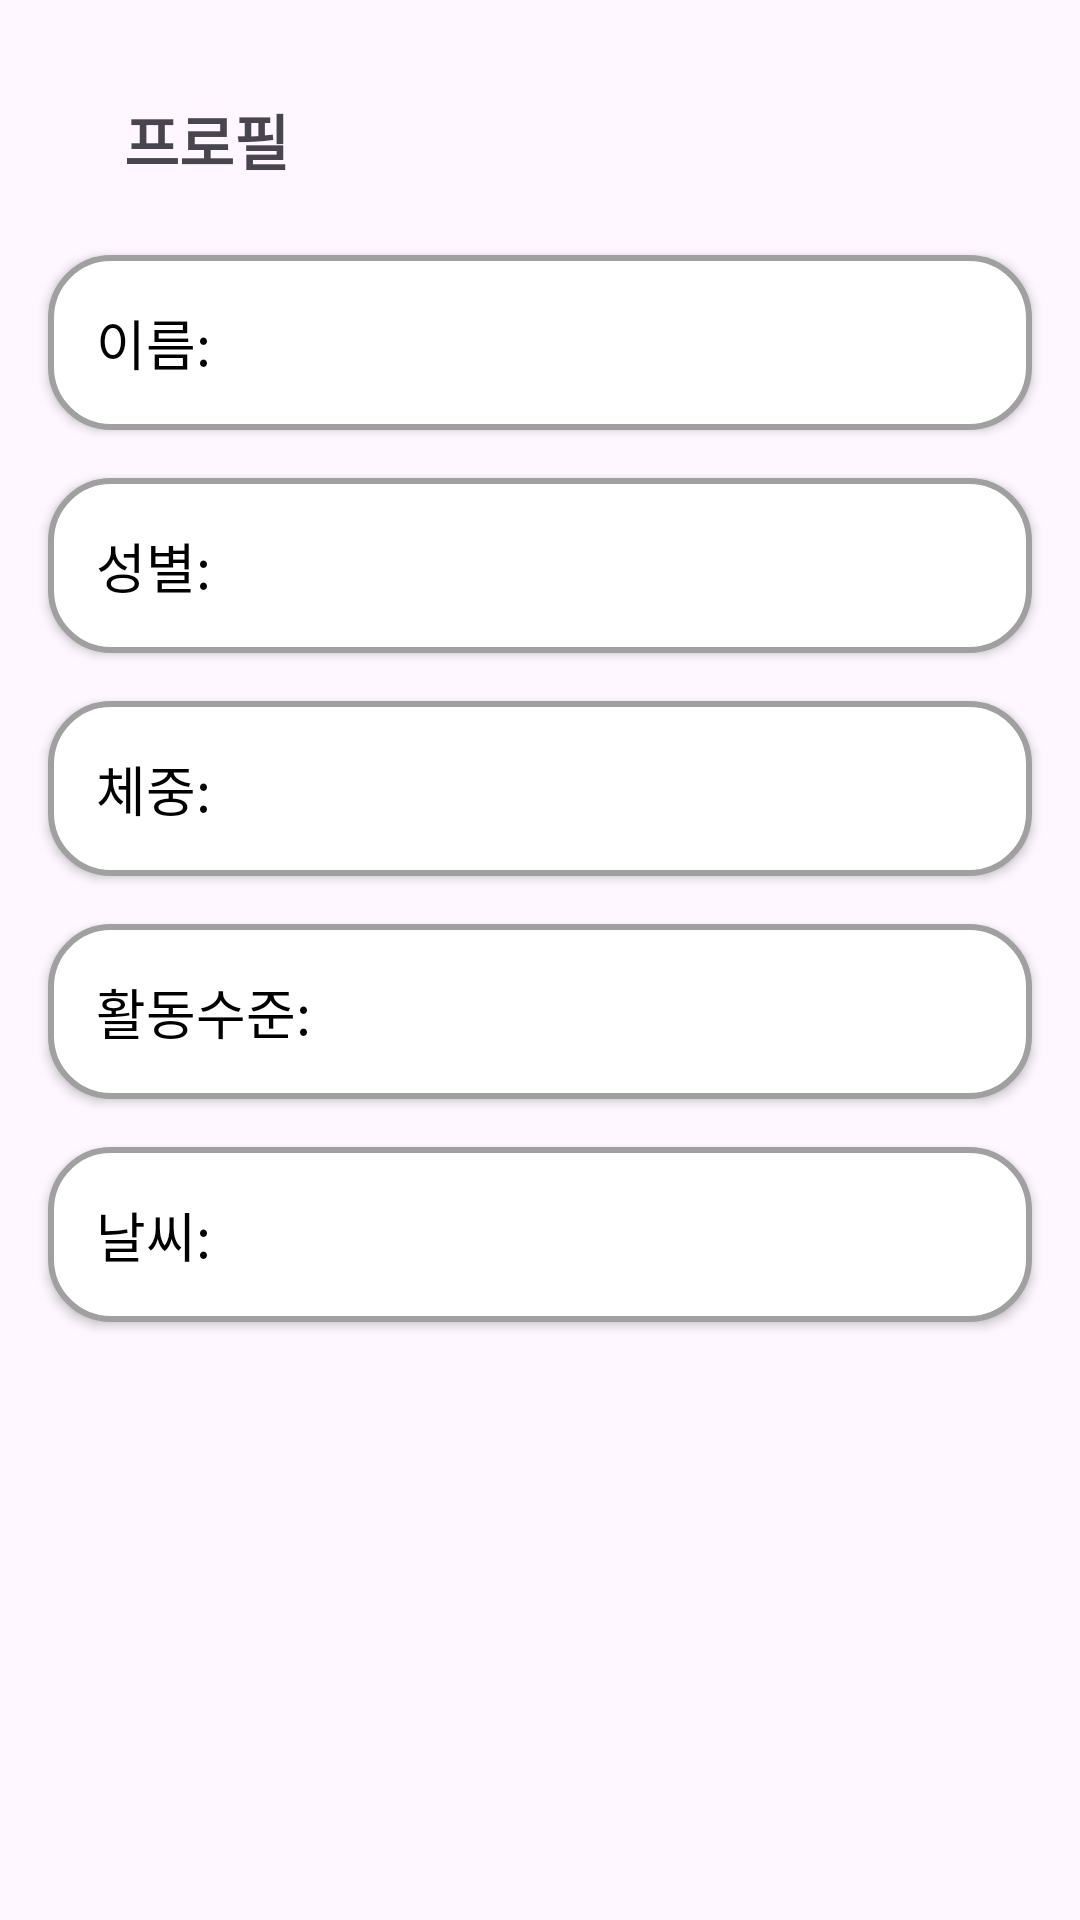

Reconstruct the res/layout file that produces this screen, plus the resources it refers to.
<!-- AndroidManifest.xml: application theme Theme.Nomooo -->
<!-- res/layout/activity_profile.xml -->
<?xml version="1.0" encoding="utf-8"?>
<androidx.constraintlayout.widget.ConstraintLayout xmlns:android="http://schemas.android.com/apk/res/android"
    xmlns:app="http://schemas.android.com/apk/res-auto"
    xmlns:tools="http://schemas.android.com/tools"
    android:id="@+id/main"
    android:layout_width="match_parent"
    android:layout_height="match_parent"
    tools:context=".ProfileActivity">

    <android.widget.Button
        android:id="@+id/btnchangeexcersize"
        android:layout_width="match_parent"
        android:layout_height="wrap_content"
        android:layout_margin="16dp"
        android:layout_marginStart="16dp"
        android:layout_marginTop="12dp"
        android:background="@drawable/rounded_button"
        android:gravity="start|center_vertical"
        android:padding="16dp"
        android:text="활동수준:"
        android:textColor="#000000"
        android:textSize="18sp"
        app:layout_constraintStart_toStartOf="parent"
        app:layout_constraintTop_toBottomOf="@+id/btnchangeweight" />

    <android.widget.Button
        android:id="@+id/btnchangeweather"
        android:layout_width="match_parent"
        android:layout_height="wrap_content"
        android:layout_margin="16dp"
        android:layout_marginStart="16dp"
        android:layout_marginTop="12dp"
        android:layout_marginEnd="16dp"
        android:background="@drawable/rounded_button"
        android:gravity="start|center_vertical"
        android:padding="16dp"
        android:text="날씨:"
        android:textColor="#000000"
        android:textSize="18sp"
        app:layout_constraintEnd_toEndOf="parent"
        app:layout_constraintHorizontal_bias="0.0"
        app:layout_constraintStart_toStartOf="parent"
        app:layout_constraintTop_toBottomOf="@+id/btnchangeexcersize" />

    <android.widget.Button
        android:id="@+id/btnchangeweight"
        android:layout_width="match_parent"
        android:layout_height="wrap_content"
        android:layout_margin="16dp"
        android:layout_marginStart="16dp"
        android:layout_marginTop="20dp"
        android:layout_marginEnd="16dp"
        android:background="@drawable/rounded_button"
        android:padding="16dp"
        android:text="체중:"
        android:gravity="start|center_vertical"
        android:textColor="#000000"
        android:textSize="18sp"
        app:layout_constraintEnd_toEndOf="parent"
        app:layout_constraintStart_toStartOf="parent"
        app:layout_constraintTop_toBottomOf="@+id/btnchangesex" />

    <android.widget.Button
        android:id="@+id/btnchangesex"
        android:layout_width="match_parent"
        android:layout_height="wrap_content"
        android:layout_margin="16dp"
        android:layout_marginStart="16dp"
        android:layout_marginTop="11dp"
        android:layout_marginEnd="16dp"
        android:background="@drawable/rounded_button"
        android:padding="16dp"
        android:text="성별:"
        android:gravity="start|center_vertical"
        android:textColor="#000000"
        android:textSize="18sp"
        app:layout_constraintEnd_toEndOf="parent"
        app:layout_constraintStart_toStartOf="parent"
        app:layout_constraintTop_toBottomOf="@+id/btnName" />

    <android.widget.Button
        android:id="@+id/btnName"
        android:layout_width="match_parent"
        android:layout_height="wrap_content"
        android:layout_margin="16dp"
        android:layout_marginStart="16dp"
        android:layout_marginTop="48dp"
        android:layout_marginEnd="16dp"
        android:background="@drawable/rounded_button"
        android:drawablePadding="4dp"
        android:padding="16dp"
        android:paddingLeft="8dp"
        android:text="이름:"
        android:gravity="start|center_vertical"
        android:textColor="#000000"
        android:textSize="18sp"
        app:layout_constraintEnd_toEndOf="parent"
        app:layout_constraintHorizontal_bias="0.0"
        app:layout_constraintStart_toStartOf="parent"
        app:layout_constraintTop_toBottomOf="@+id/textView14" />

    <ImageButton
        android:id="@+id/imageButtonBack8"
        android:layout_width="wrap_content"
        android:layout_height="wrap_content"
        android:layout_marginStart="18dp"
        android:layout_marginTop="32dp"
        android:layout_marginEnd="337dp"
        android:background="@android:color/transparent"
        app:layout_constraintEnd_toEndOf="parent"
        app:layout_constraintHorizontal_bias="1.0"
        app:layout_constraintStart_toStartOf="parent"
        app:layout_constraintTop_toTopOf="parent"
        app:srcCompat="@drawable/arrow"
        tools:ignore="SpeakableTextPresentCheck,TouchTargetSizeCheck" />

    <TextView
        android:id="@+id/textView14"
        android:layout_width="93dp"
        android:layout_height="37dp"
        android:layout_marginStart="35dp"
        android:layout_marginTop="32dp"
        android:layout_marginEnd="244dp"
        android:text="프로필"
        android:textSize="20sp"
        android:textStyle="bold"
        app:layout_constraintEnd_toEndOf="parent"
        app:layout_constraintHorizontal_bias="0.485"
        app:layout_constraintStart_toEndOf="@+id/imageButtonBack8"
        app:layout_constraintTop_toTopOf="parent" />

</androidx.constraintlayout.widget.ConstraintLayout>
<!-- resources referenced by this layout -->
<resources>
  <!-- drawable rounded_button (drawable) -->
  <?xml version="1.0" encoding="utf-8"?>
  <shape xmlns:android="http://schemas.android.com/apk/res/android">
      
      <solid android:color="#FFFFFF" />
  
      
      <stroke android:width="2dp" android:color="#A0A0A0" /> 
  
      
      <corners android:radius="20dp" />
  </shape>
  <style name="Theme.Nomooo" parent="Base.Theme.Nomooo" />
  <style name="Base.Theme.Nomooo" parent="Theme.Material3.DayNight.NoActionBar">
          
          
      </style>
</resources>
